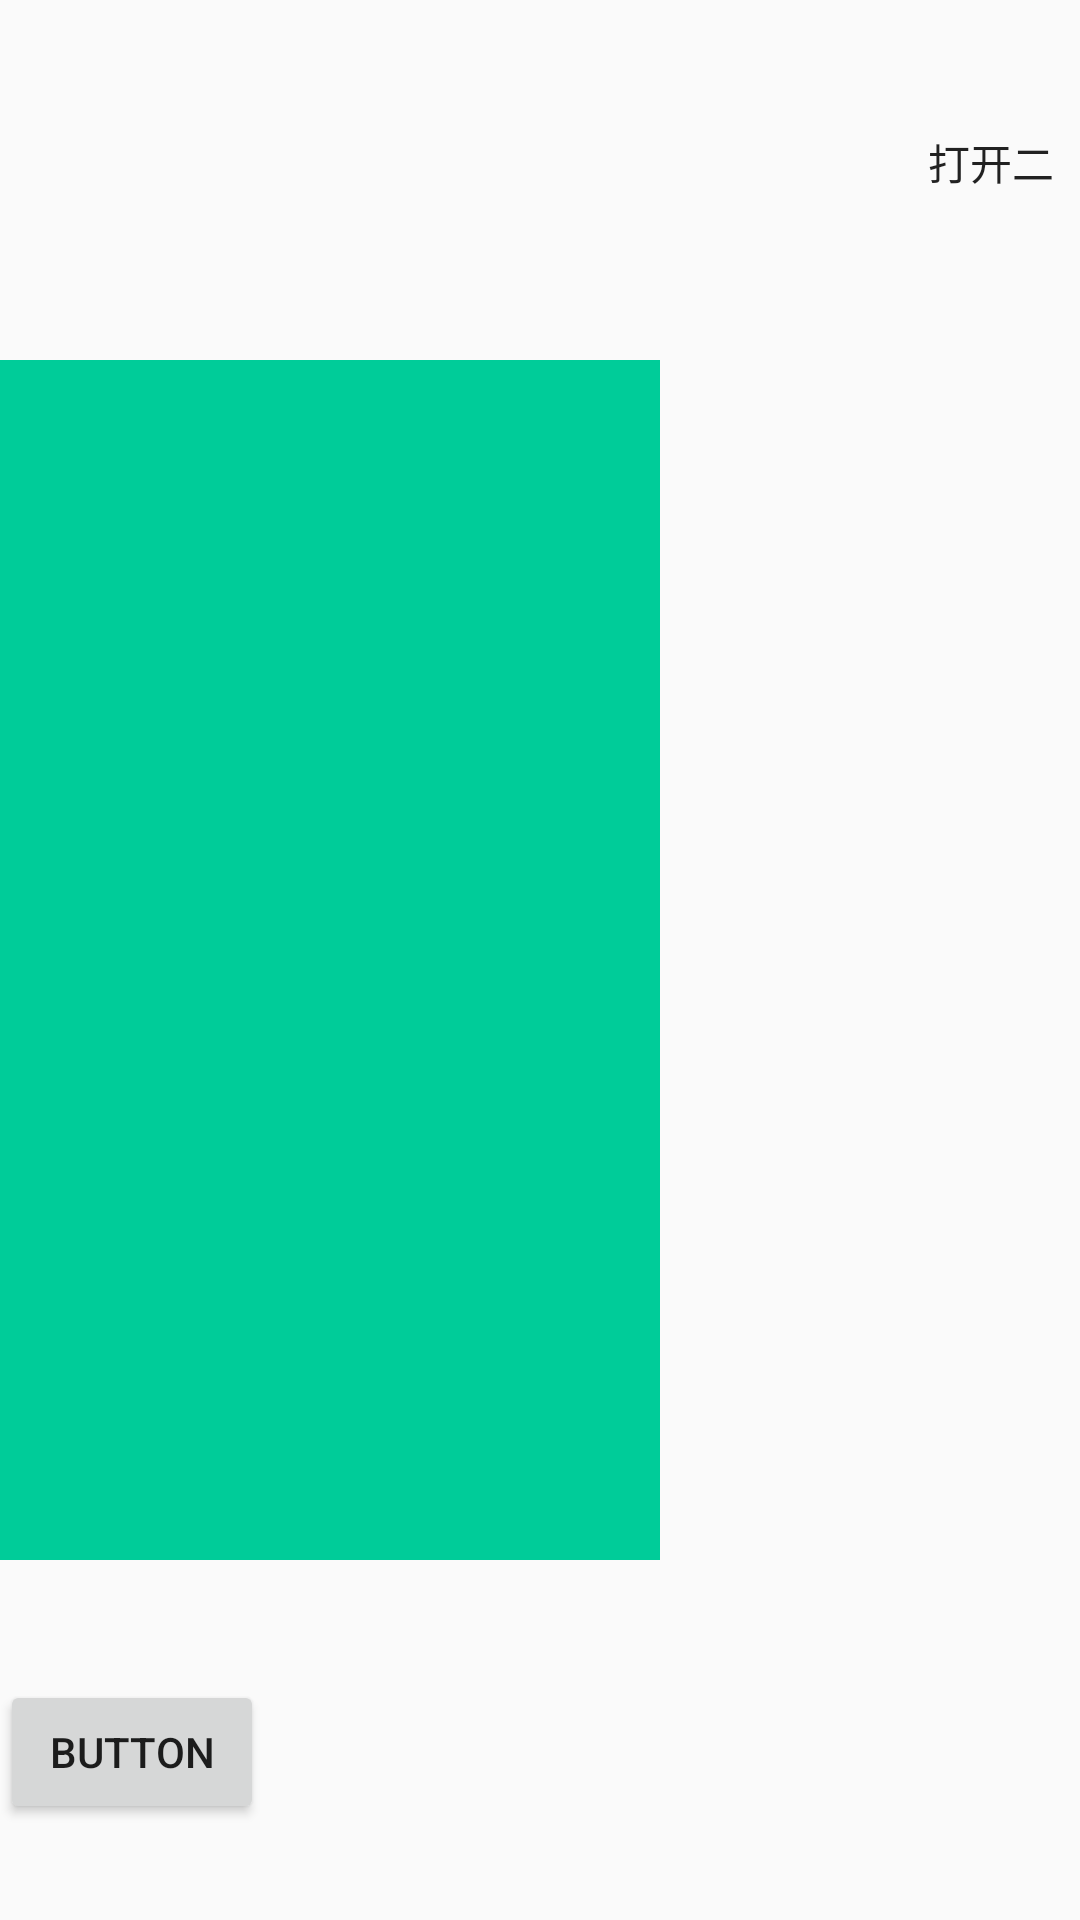

The Android layout XML behind this screen, and the referenced resources:
<!-- AndroidManifest.xml: application theme AppTheme -->
<!-- res/layout/activity_main.xml -->
<RelativeLayout xmlns:android="http://schemas.android.com/apk/res/android"
    xmlns:tools="http://schemas.android.com/tools"
    android:id="@+id/container"
    android:layout_width="match_parent"
    android:layout_height="match_parent"
    tools:context="com.tpv.xmic.sourcelist_2.MainActivity"
    tools:ignore="MergeRootFrame" >

    <AdapterViewFlipper
        android:id="@+id/adapterViewFlipper1"
        android:layout_width="400dp"
        android:layout_height="400dp"
        android:layout_alignParentLeft="true"
        android:layout_centerVertical="true"
        android:layout_marginLeft="158dp" >
    </AdapterViewFlipper>

    <ViewFlipper
        android:id="@+id/viewFlipper1"
        android:layout_width="400dp"
        android:layout_height="400dp"
        android:layout_alignParentRight="true"
        android:layout_alignTop="@+id/adapterViewFlipper1"
        android:layout_marginRight="140dp"
        android:background="#00cc99" >
    </ViewFlipper>

    <Button
        android:id="@+id/button1"
        android:layout_width="wrap_content"
        android:layout_height="wrap_content"
        android:layout_alignLeft="@+id/viewFlipper1"
        android:layout_below="@+id/viewFlipper1"
        android:layout_marginTop="40dp"
        android:text="Button" />

    <Gallery
        android:id="@+id/gallery1"
        android:layout_width="wrap_content"
        android:layout_height="wrap_content"
        android:layout_alignTop="@+id/adapterViewFlipper1"
        android:layout_marginLeft="26dp"
        android:layout_marginTop="158dp"
        android:layout_toRightOf="@+id/adapterViewFlipper1" />

    <Button
        android:id="@+id/button2"
        android:layout_width="wrap_content"
        android:layout_height="wrap_content"
        android:layout_alignLeft="@+id/adapterViewFlipper1"
        android:layout_alignParentTop="true"
        android:layout_marginLeft="143dp"
        android:layout_marginTop="30dp"
        android:text="打开二" 
        android:background="@drawable/selector">

        <requestFocus />
    </Button>

</RelativeLayout>
<!-- resources referenced by this layout -->
<resources>
  <style name="AppTheme" parent="AppBaseTheme">
          
      </style>
  <style name="AppBaseTheme" parent="Theme.AppCompat.Light">
          
      </style>
</resources>
